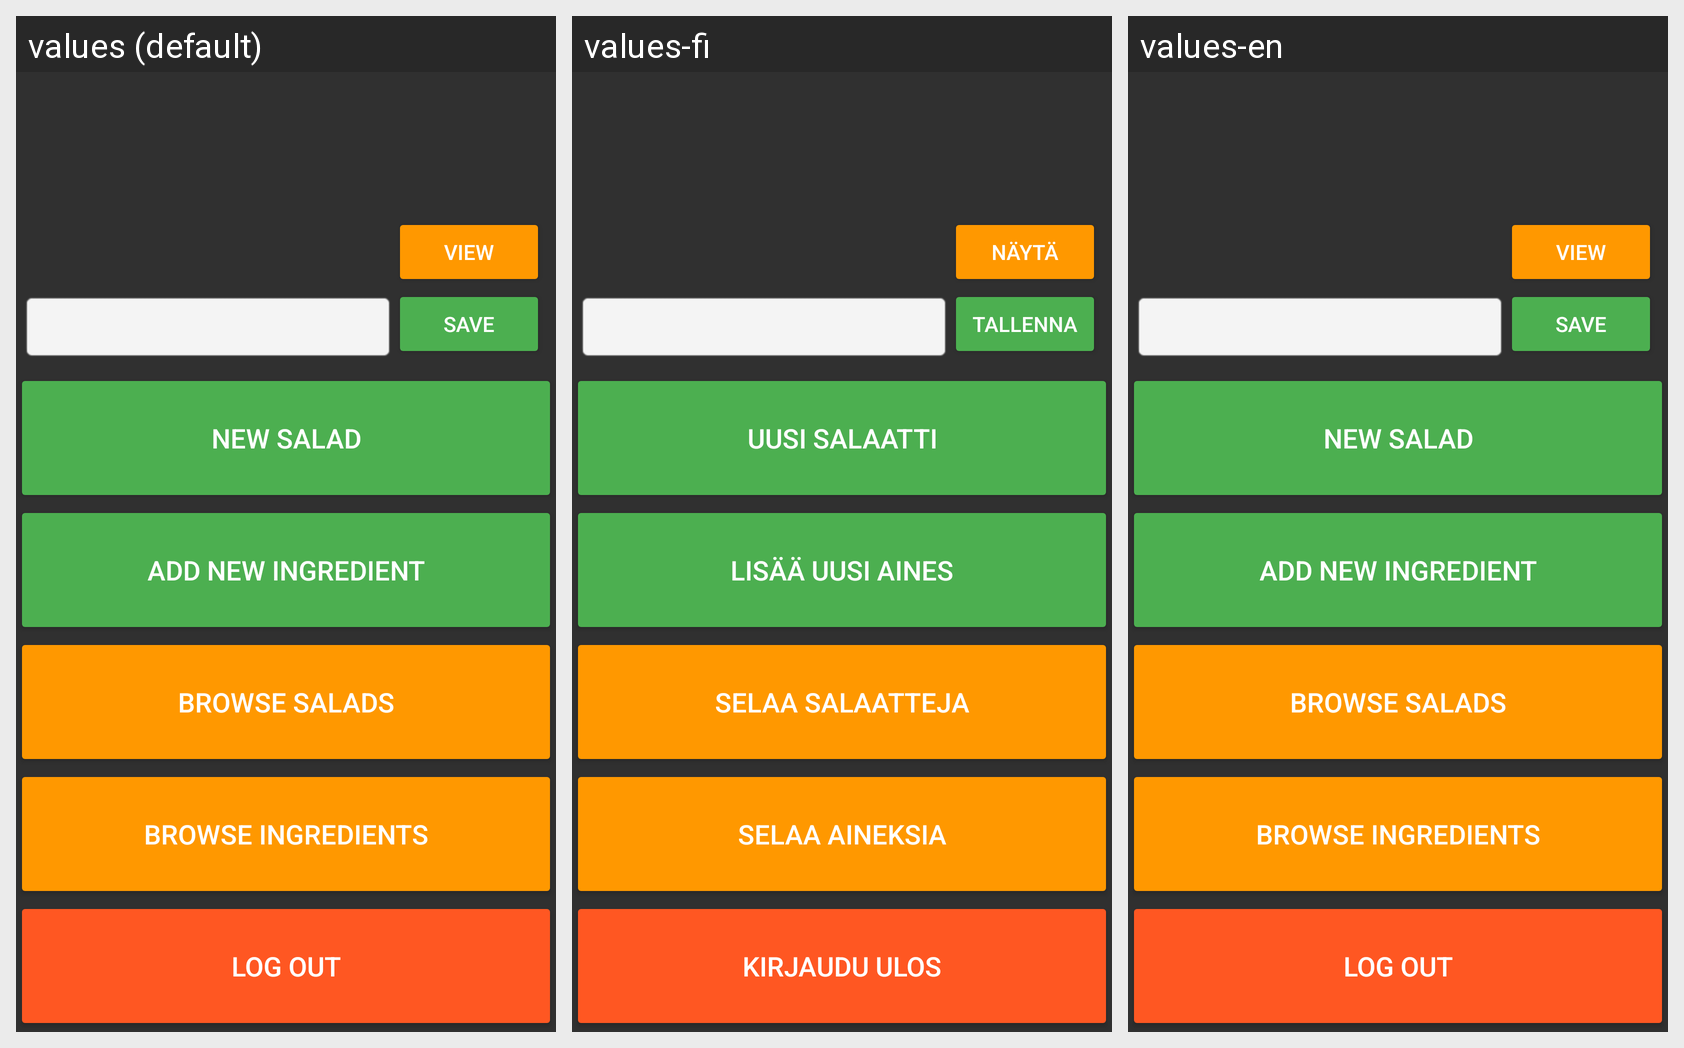

Locale-by-locale string values for the Android screen shown in this grid:
Android screen res/layout/activity_main.xml rendered under 3 locales, left to right: values (default), values-fi, values-en. Device: Nexus 5 (rendered at 1080×1920; each locale shown at half size, 540×960, under a caption strip naming it); theme AppTheme.
Strings drawn on this screen, with the default value and each locale's value (text and hints the layout hard-codes appear in the picture but are not listed):

save_button
  values: SAVE
  values-fi: TALLENNA
  values-en: SAVE

view_button
  values: VIEW
  values-fi: NÄYTÄ
  values-en: VIEW

browse_saved_entries_button
  values: BROWSE SALADS
  values-fi: SELAA SALAATTEJA
  values-en: BROWSE SALADS

add_new_ingredient_button
  values: ADD NEW INGREDIENT
  values-fi: LISÄÄ UUSI AINES
  values-en: ADD NEW INGREDIENT

new_salad_button
  values: NEW SALAD
  values-fi: UUSI SALAATTI
  values-en: NEW SALAD

salad_name
  values:  
  values-fi:    [not translated; the default value is used]
  values-en:    [not translated; the default value is used]

browse_ingredient_button
  values: BROWSE INGREDIENTS
  values-fi: SELAA AINEKSIA
  values-en: BROWSE INGREDIENTS

button_logout
  values: Log out
  values-fi: Kirjaudu ulos
  values-en: Log out
